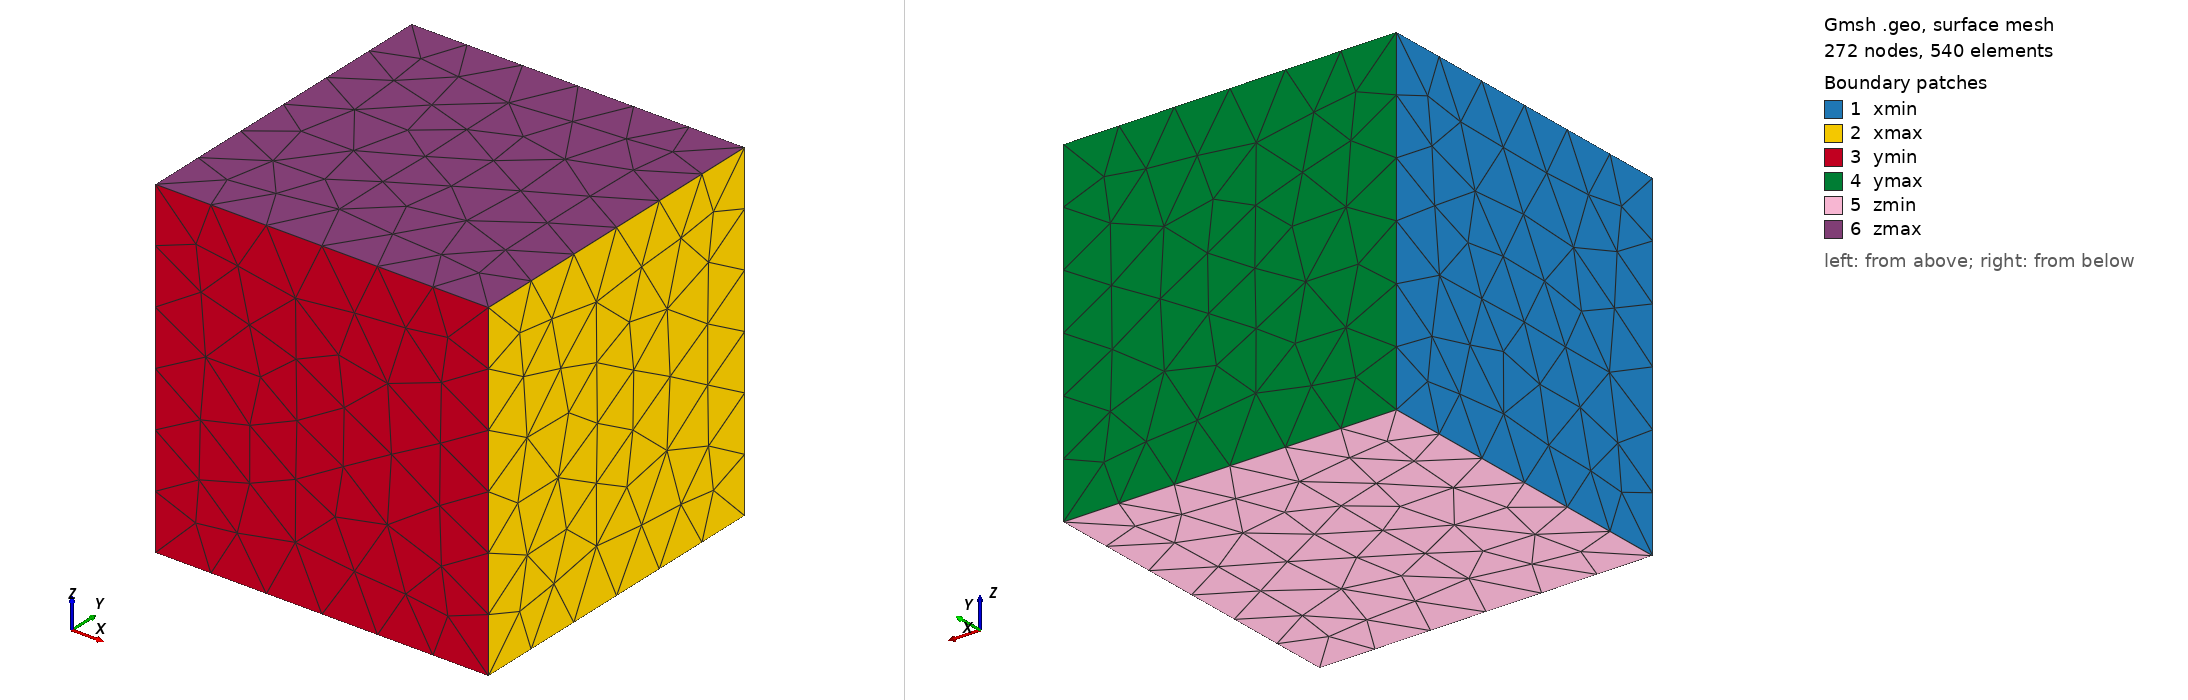

Gmsh geometry script, surface-meshed: 272 nodes, 540 surface elements. Boundary patches (legend numbers): 1 xmin, 2 xmax, 3 ymin, 4 ymax, 5 zmin, 6 zmax. Left view from above one corner, right view from below the opposite corner. Legend entries are the model's physical surfaces. The drawing asked Gmsh for element sizes between 1% and 20% of the model's largest extent; the script's own settings can give other sizes.

=== cube.geo (drawn) ===
//+
SetFactory("OpenCASCADE");
Box(1) = {0, 0, 0, 1, 1, 1};


//+
Physical Surface("xmin") = {1};
//+
Physical Surface("zmax") = {6};
//+
Physical Surface("xmax") = {2};
//+
Physical Surface("zmin") = {5};
//+
Physical Surface("ymin") = {3};
//+
Physical Surface("ymax") = {4};

//+
Physical Volume("fluid") = {1};
